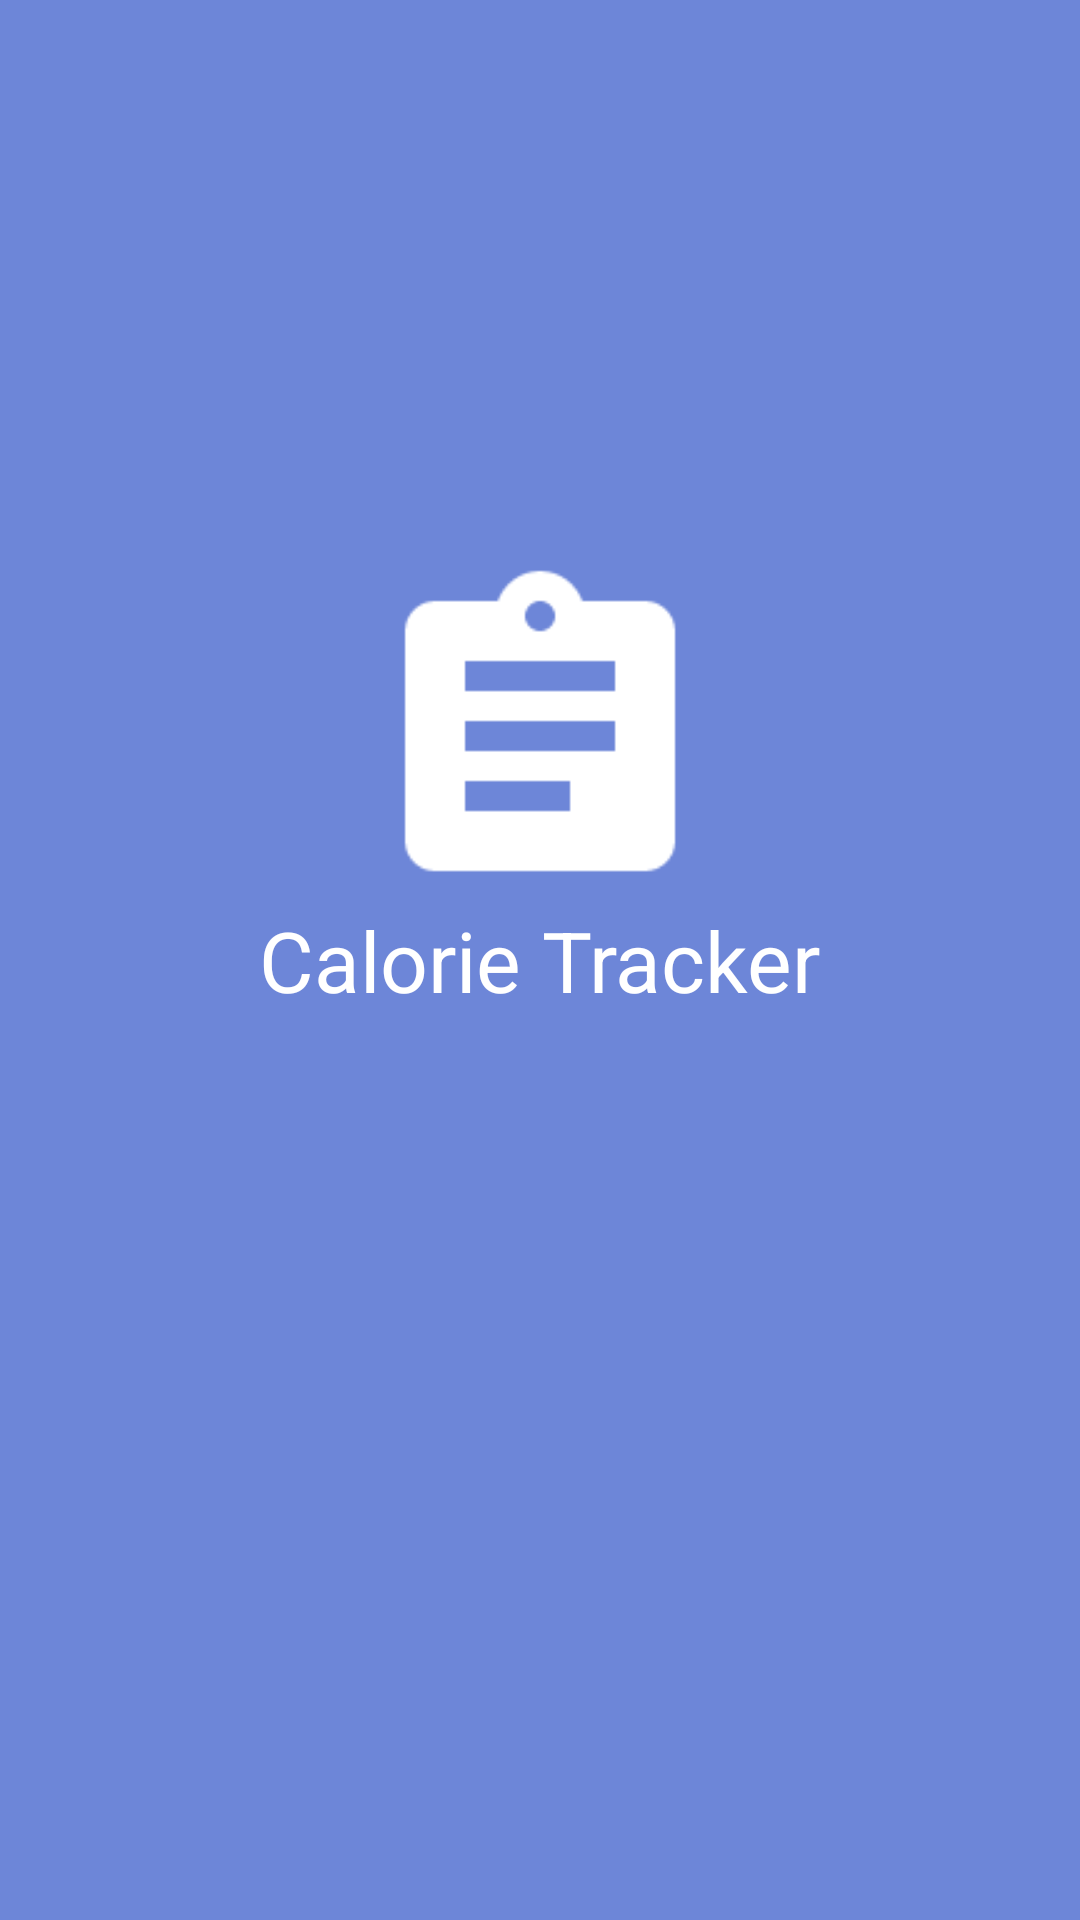

Layout XML and referenced resources for this Android screen:
<!-- AndroidManifest.xml: application theme AppTheme -->
<!-- res/layout/activity_splash.xml -->
<?xml version="1.0" encoding="utf-8"?>
<RelativeLayout xmlns:android="http://schemas.android.com/apk/res/android"
    xmlns:app="http://schemas.android.com/apk/res-auto"
    xmlns:tools="http://schemas.android.com/tools"
    android:layout_width="match_parent"
    android:layout_height="match_parent"
    tools:context=".SplashActivity"
    android:background="@color/colorPrimary">

    <ImageView
        android:id="@+id/imageView"
        android:layout_width="wrap_content"
        android:layout_height="wrap_content"
        android:layout_marginEnd="@dimen/splash_margin"
        android:layout_marginStart="@dimen/splash_margin"
        android:layout_marginTop="@dimen/splash_margin_top"
        android:scaleX="@dimen/splash_image_scale"
        android:scaleY="@dimen/splash_image_scale"
        android:src="@drawable/ic_assignment_white_700_48dp"
        android:layout_above="@id/textView"
        android:layout_centerHorizontal="true"/>

    <TextView
        android:id="@+id/textView"
        android:layout_width="wrap_content"
        android:layout_height="wrap_content"
        android:layout_marginEnd="@dimen/splash_margin"
        android:layout_marginStart="@dimen/splash_margin"
        android:layout_marginTop="@dimen/splash_margin"
        android:text="@string/app_name"
        android:textColor="@color/colorLightText"
        android:textSize="@dimen/splash_text_size"
        app:layout_constraintBottom_toBottomOf="parent"
        app:layout_constraintEnd_toEndOf="parent"
        app:layout_constraintStart_toStartOf="parent"
        app:layout_constraintTop_toBottomOf="@+id/imageView"
        android:layout_centerInParent="true"/>
</RelativeLayout>
<!-- resources referenced by this layout -->
<resources>
  <color name="colorLightText">@color/white</color>
  <color name="colorPrimary">#6d86d8</color>f28838
  <dimen name="splash_image_scale">2.5</dimen>
  <dimen name="splash_margin">32dp</dimen>
  <dimen name="splash_margin_top">180dp</dimen>
  <dimen name="splash_text_size">28sp</dimen>
  <!-- drawable ic_assignment_white_700_48dp (drawable) -->
  <?xml version="1.0" encoding="UTF-8" standalone="no"?>
  <vector xmlns:android="http://schemas.android.com/apk/res/android" android:height="48dp" android:viewportHeight="24.0" android:viewportWidth="24.0" android:width="48dp">
      <path android:fillColor="#ffffff" android:pathData="M19,3h-4.18C14.4,1.84 13.3,1 12,1c-1.3,0 -2.4,0.84 -2.82,2L5,3c-1.1,0 -2,0.9 -2,2v14c0,1.1 0.9,2 2,2h14c1.1,0 2,-0.9 2,-2L21,5c0,-1.1 -0.9,-2 -2,-2zM12,3c0.55,0 1,0.45 1,1s-0.45,1 -1,1 -1,-0.45 -1,-1 0.45,-1 1,-1zM14,17L7,17v-2h7v2zM17,13L7,13v-2h10v2zM17,9L7,9L7,7h10v2z"/>
  </vector>
  <string name="app_name">Calorie Tracker</string>
  <style name="AppTheme" parent="Theme.AppCompat.Light.NoActionBar">
          
          <item name="colorPrimary">@color/colorPrimary</item>
          <item name="colorPrimaryDark">@color/colorPrimaryDark</item>
          <item name="colorAccent">@color/colorAccent</item>
      </style>
  <color name="white">#FFFFFF</color>
  <color name="colorPrimaryDark">#4e5f9a</color>
  <color name="colorAccent">#ffb75a</color>
</resources>
